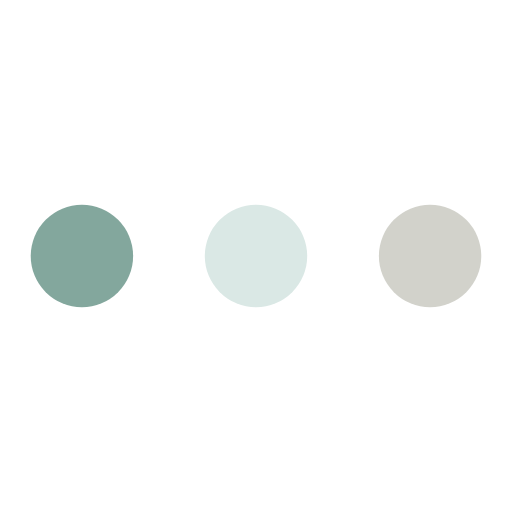
t = 0.00 s
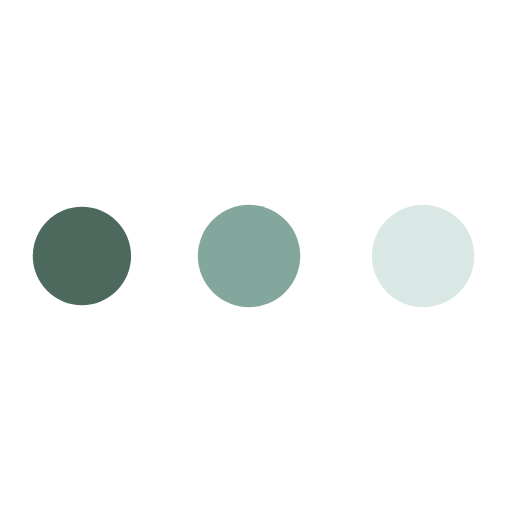
t = 0.48 s
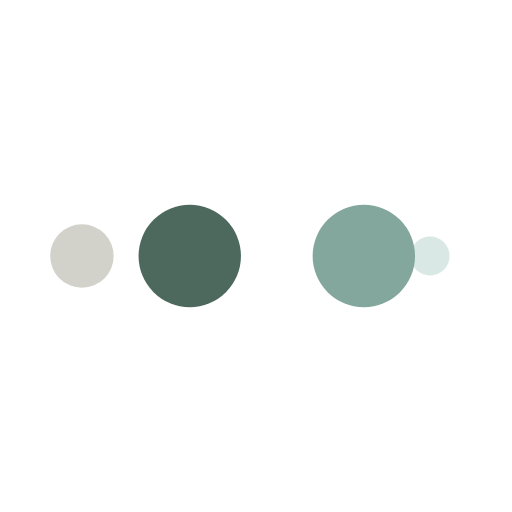
t = 0.80 s
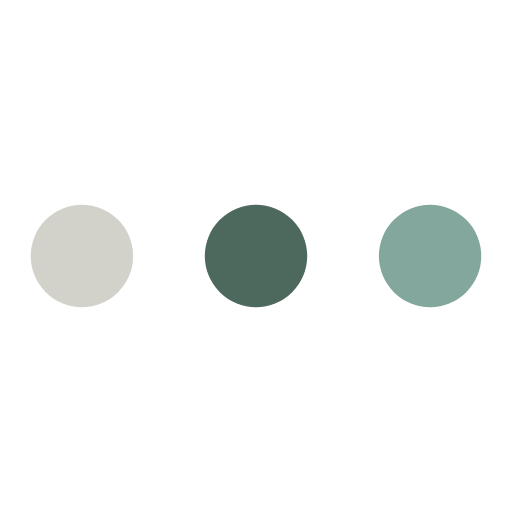
t = 1.28 s
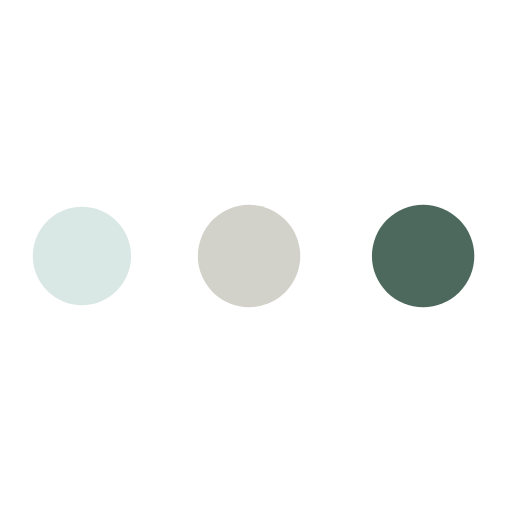
t = 1.76 s
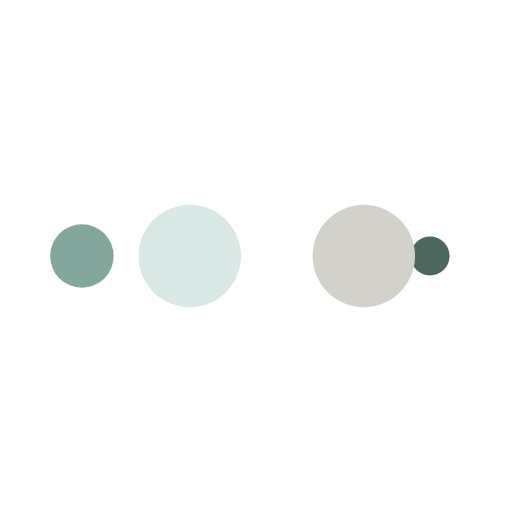
t = 2.08 s

The animated SVG that drew these frames (rendered in a browser with its animation timeline set to each time). Animation: 10 SMIL elements (animate=10); one cycle of 2.56 s, repeats indefinitely.

<?xml version="1.0" encoding="utf-8"?>
<svg xmlns="http://www.w3.org/2000/svg" xmlns:xlink="http://www.w3.org/1999/xlink" style="margin: auto; background: transparent; display: block; shape-rendering: auto;" width="200px" height="200px" viewBox="0 0 100 100" preserveAspectRatio="xMidYMid">
<circle cx="84" cy="50" r="0.66854" fill="#d2d2cb">
    <animate attributeName="r" repeatCount="indefinite" dur="0.641025641025641s" calcMode="spline" keyTimes="0;1" values="10;0" keySplines="0 0.5 0.5 1" begin="0s"></animate>
    <animate attributeName="fill" repeatCount="indefinite" dur="2.564102564102564s" calcMode="discrete" keyTimes="0;0.25;0.5;0.75;1" values="#d2d2cb;#dae8e5;#83a79d;#4d695d;#d2d2cb" begin="0s"></animate>
</circle><circle cx="16" cy="50" r="9.33138" fill="#d2d2cb">
  <animate attributeName="r" repeatCount="indefinite" dur="2.564102564102564s" calcMode="spline" keyTimes="0;0.25;0.5;0.75;1" values="0;0;10;10;10" keySplines="0 0.5 0.5 1;0 0.5 0.5 1;0 0.5 0.5 1;0 0.5 0.5 1" begin="0s"></animate>
  <animate attributeName="cx" repeatCount="indefinite" dur="2.564102564102564s" calcMode="spline" keyTimes="0;0.25;0.5;0.75;1" values="16;16;16;50;84" keySplines="0 0.5 0.5 1;0 0.5 0.5 1;0 0.5 0.5 1;0 0.5 0.5 1" begin="0s"></animate>
</circle><circle cx="47.7267" cy="50" r="10" fill="#4d695d">
  <animate attributeName="r" repeatCount="indefinite" dur="2.564102564102564s" calcMode="spline" keyTimes="0;0.25;0.5;0.75;1" values="0;0;10;10;10" keySplines="0 0.5 0.5 1;0 0.5 0.5 1;0 0.5 0.5 1;0 0.5 0.5 1" begin="-0.641025641025641s"></animate>
  <animate attributeName="cx" repeatCount="indefinite" dur="2.564102564102564s" calcMode="spline" keyTimes="0;0.25;0.5;0.75;1" values="16;16;16;50;84" keySplines="0 0.5 0.5 1;0 0.5 0.5 1;0 0.5 0.5 1;0 0.5 0.5 1" begin="-0.641025641025641s"></animate>
</circle><circle cx="81.7267" cy="50" r="10" fill="#83a79d">
  <animate attributeName="r" repeatCount="indefinite" dur="2.564102564102564s" calcMode="spline" keyTimes="0;0.25;0.5;0.75;1" values="0;0;10;10;10" keySplines="0 0.5 0.5 1;0 0.5 0.5 1;0 0.5 0.5 1;0 0.5 0.5 1" begin="-1.282051282051282s"></animate>
  <animate attributeName="cx" repeatCount="indefinite" dur="2.564102564102564s" calcMode="spline" keyTimes="0;0.25;0.5;0.75;1" values="16;16;16;50;84" keySplines="0 0.5 0.5 1;0 0.5 0.5 1;0 0.5 0.5 1;0 0.5 0.5 1" begin="-1.282051282051282s"></animate>
</circle><circle cx="16" cy="50" r="0" fill="#dae8e5">
  <animate attributeName="r" repeatCount="indefinite" dur="2.564102564102564s" calcMode="spline" keyTimes="0;0.25;0.5;0.75;1" values="0;0;10;10;10" keySplines="0 0.5 0.5 1;0 0.5 0.5 1;0 0.5 0.5 1;0 0.5 0.5 1" begin="-1.923076923076923s"></animate>
  <animate attributeName="cx" repeatCount="indefinite" dur="2.564102564102564s" calcMode="spline" keyTimes="0;0.25;0.5;0.75;1" values="16;16;16;50;84" keySplines="0 0.5 0.5 1;0 0.5 0.5 1;0 0.5 0.5 1;0 0.5 0.5 1" begin="-1.923076923076923s"></animate>
</circle>
<!-- [ldio] generated by https://loading.io/ --></svg>
